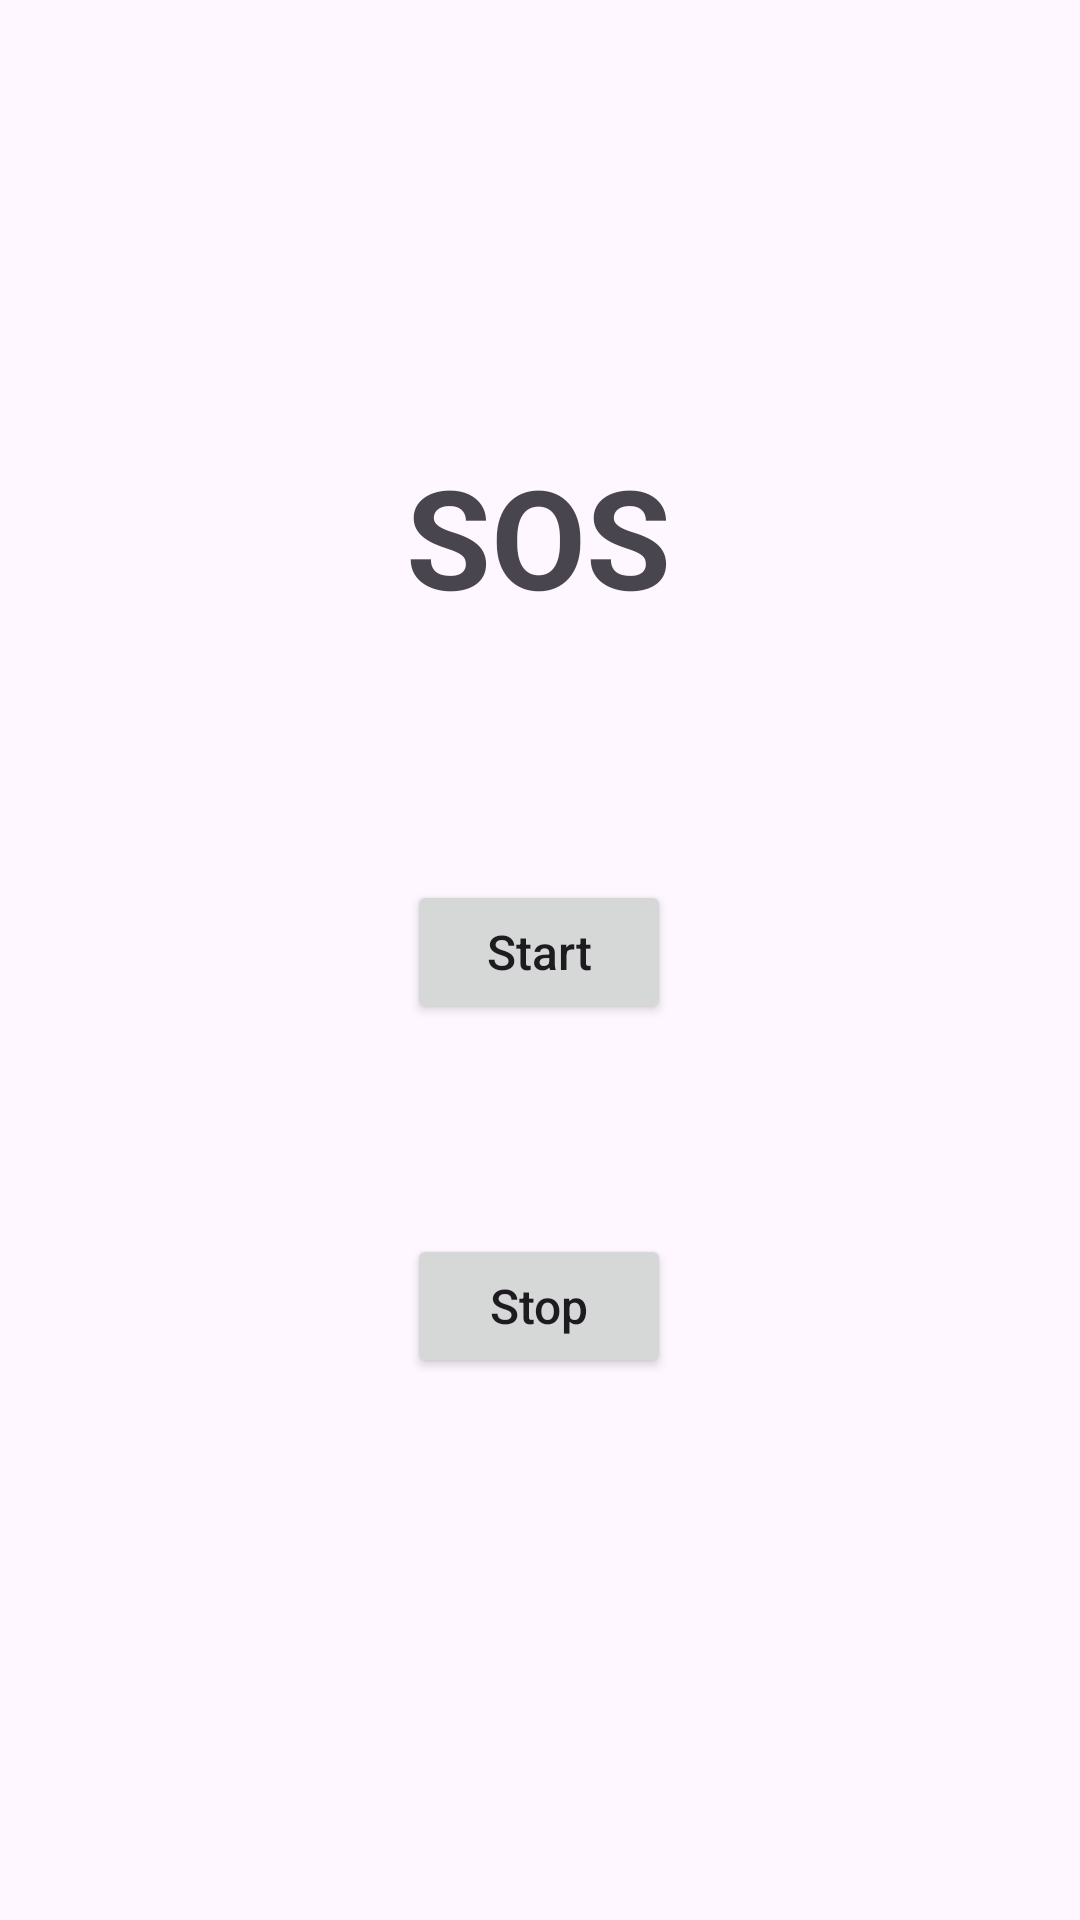

Write the Android layout XML for this screen, with the resource values it uses.
<!-- AndroidManifest.xml: application theme Theme.JavaBiometric -->
<!-- res/layout/fragment_one.xml -->
<?xml version="1.0" encoding="utf-8"?>
<FrameLayout xmlns:android="http://schemas.android.com/apk/res/android"
    xmlns:app="http://schemas.android.com/apk/res-auto"
    xmlns:tools="http://schemas.android.com/tools"
    android:layout_width="match_parent"
    android:layout_height="match_parent"
    tools:context=".FragmentOne">

    <androidx.constraintlayout.widget.ConstraintLayout
        android:layout_width="match_parent"
        android:layout_height="match_parent">

        <TextView
            android:id="@+id/sostext"
            android:layout_width="wrap_content"
            android:layout_height="wrap_content"
            android:layout_centerInParent="true"
            android:text="SOS"
            android:textSize="46sp"
            android:textStyle="bold"
            app:layout_constraintBottom_toBottomOf="parent"
            app:layout_constraintEnd_toEndOf="parent"
            app:layout_constraintHorizontal_bias="0.498"
            app:layout_constraintStart_toStartOf="parent"
            app:layout_constraintTop_toTopOf="parent"
            app:layout_constraintVertical_bias="0.256" />

        <Button
            android:id="@+id/button_start"
            android:layout_width="wrap_content"
            android:layout_height="wrap_content"
            android:layout_marginTop="84dp"
            android:text="Start"
            android:textAllCaps="false"
            android:textSize="16sp"
            app:layout_constraintEnd_toEndOf="@+id/sostext"
            app:layout_constraintStart_toStartOf="@+id/sostext"
            app:layout_constraintTop_toBottomOf="@+id/sostext" />

        <Button
            android:id="@+id/button_stop"
            android:layout_width="wrap_content"
            android:layout_height="wrap_content"
            android:layout_marginTop="60dp"
            android:text="Stop"
            android:textAllCaps="false"
            android:textSize="16sp"
            app:layout_constraintBottom_toBottomOf="parent"
            app:layout_constraintEnd_toEndOf="@+id/button_start"
            app:layout_constraintHorizontal_bias="0.0"
            app:layout_constraintStart_toStartOf="@+id/button_start"
            app:layout_constraintTop_toBottomOf="@+id/button_start"
            app:layout_constraintVertical_bias="0.053" />

    </androidx.constraintlayout.widget.ConstraintLayout>

</FrameLayout>
<!-- resources referenced by this layout -->
<resources>
  <style name="Theme.JavaBiometric" parent="Base.Theme.JavaBiometric">
          <item name="android:windowTranslucentNavigation">true</item>
      </style>
  <style name="Base.Theme.JavaBiometric" parent="Theme.Material3.DayNight.NoActionBar">
          
          
          <item name="android:statusBarColor">@color/purple_500</item>
          <item name="android:windowLightStatusBar">true</item>
      </style>
  <color name="purple_500">#FF6200EE</color>
</resources>
